Labelled photos from "dataset", an image-classification folder in SKYLIGHTSUFA/oil_vattometr. The possible labels are: bad, good.

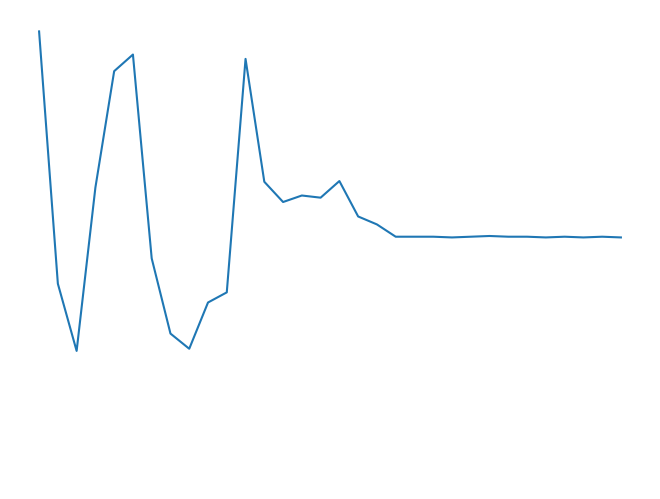
Label: bad

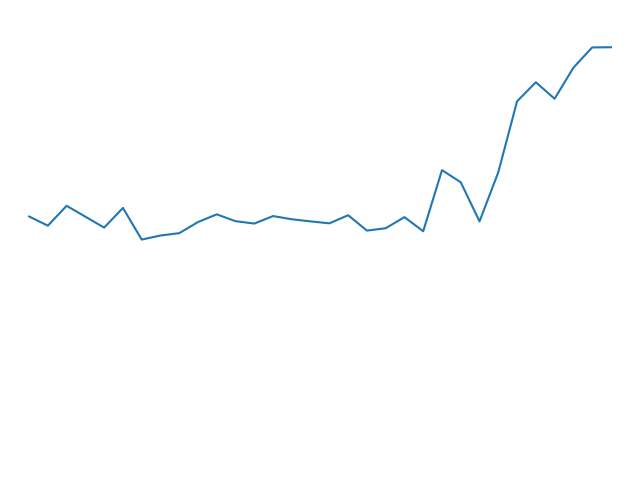
Label: good

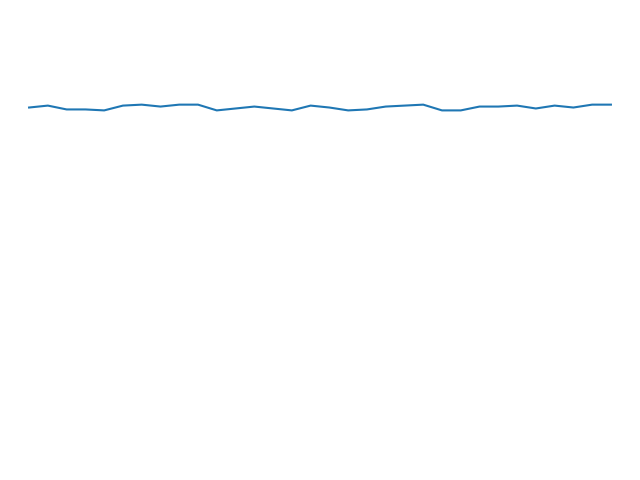
Label: bad

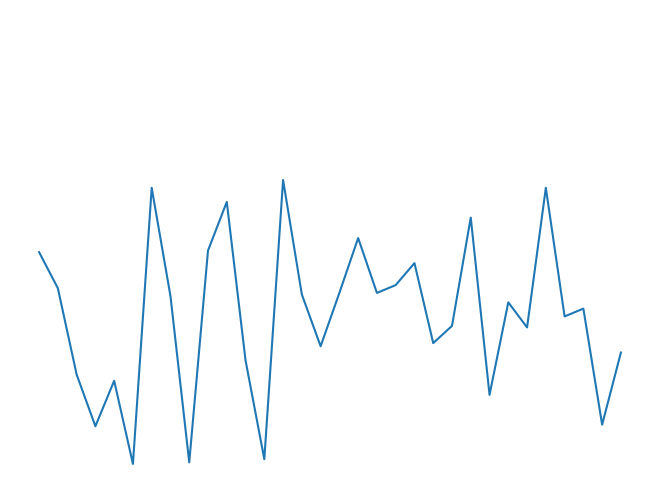
Label: good
